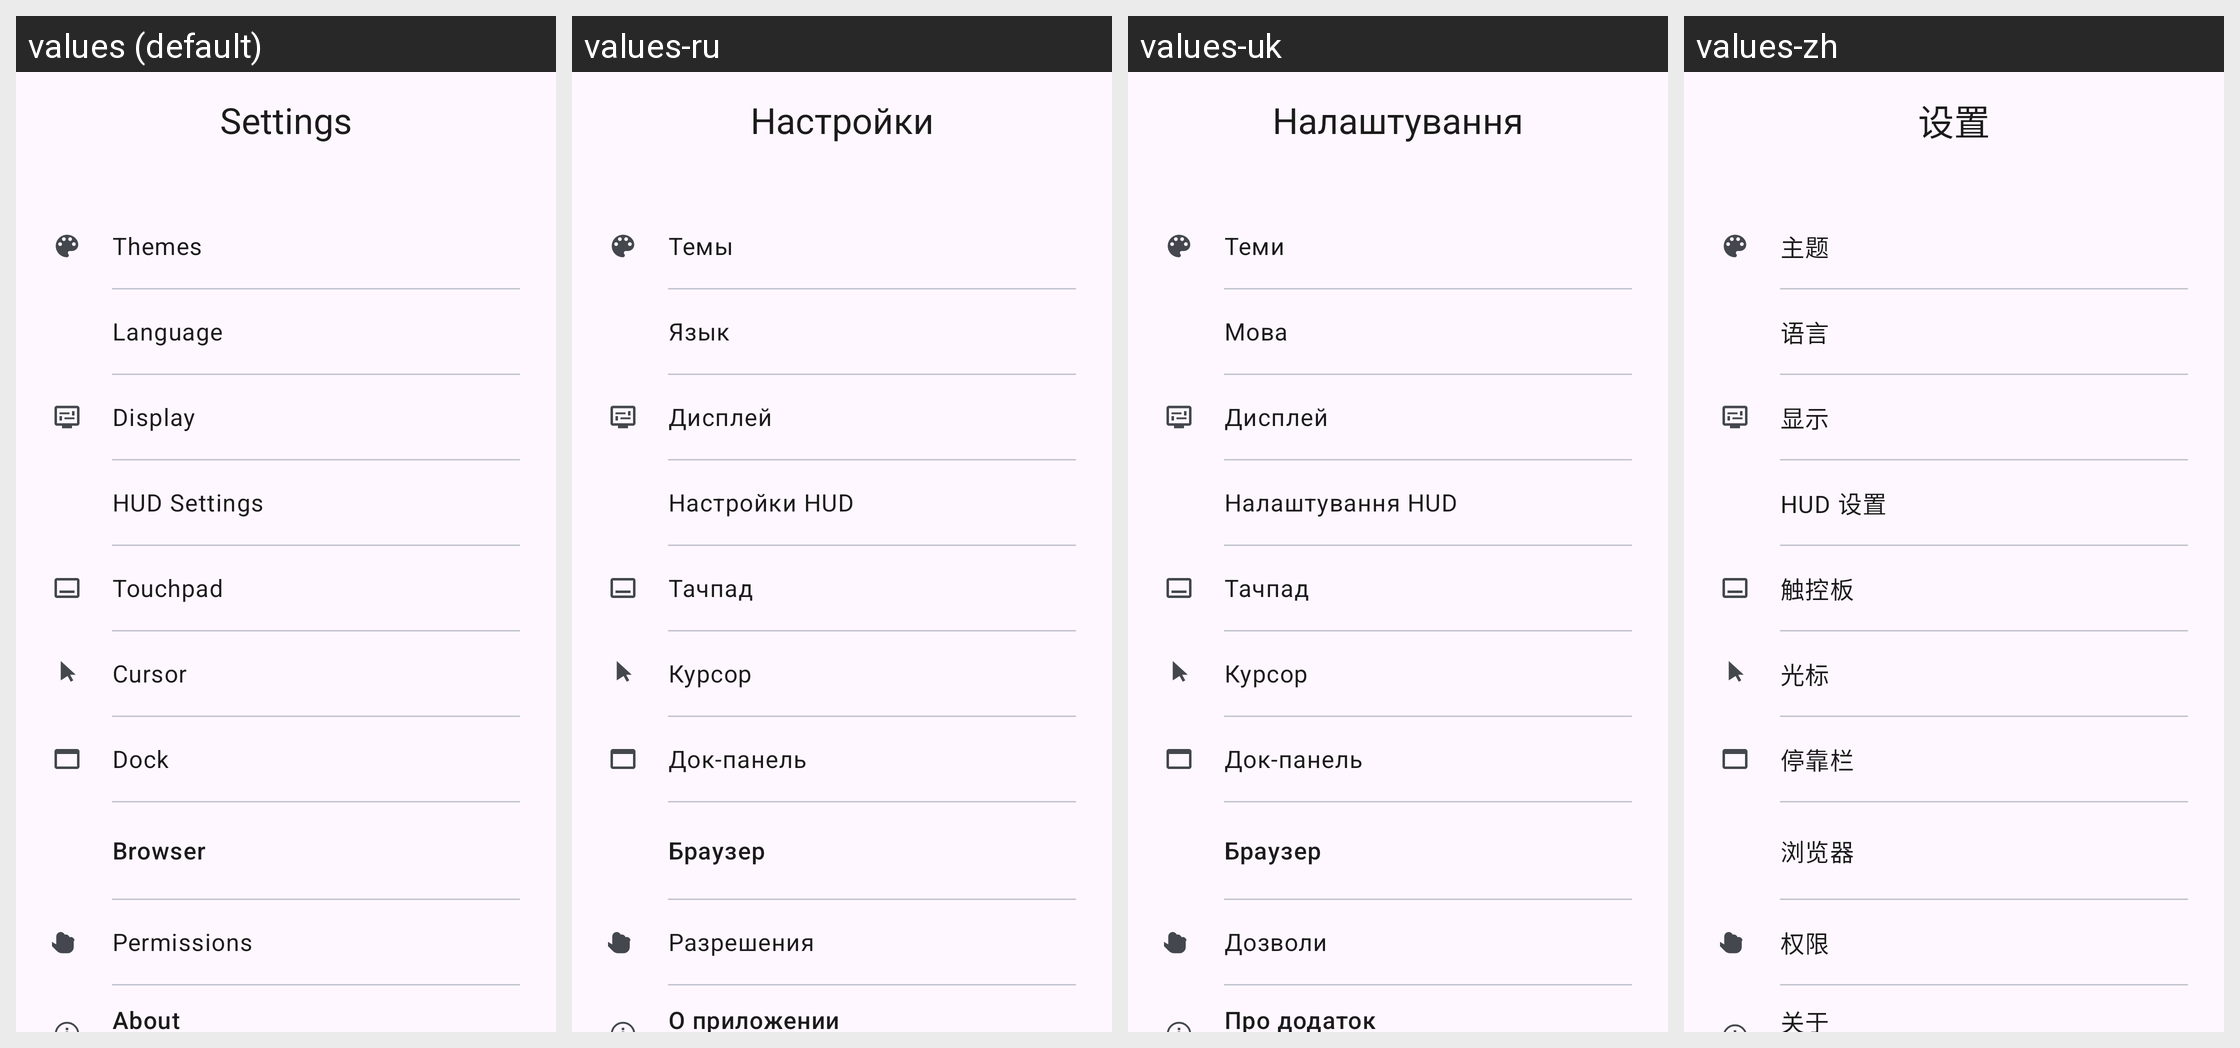

This grid shows one Android layout under several languages. Give, for every string resource on the screen, its name, the default text and each shown locale's text.
Android screen res/layout/activity_settings.xml rendered under 4 locales, left to right: values (default), values-ru, values-uk, values-zh. Device: Nexus 5 (rendered at 1080×1920; each locale shown at half size, 540×960, under a caption strip naming it); theme Theme.XRDesk.
Other locales in the repository, not shown: values-zh-rCN.
Strings drawn on this screen, with the default value and each locale's value (text and hints the layout hard-codes, and strings that could not be matched under every locale, appear in the picture but are not listed):

settings_title
  values: Settings
  values-ru: Настройки
  values-uk: Налаштування
  values-zh: 设置

settings_theme
  values: Themes
  values-ru: Темы
  values-uk: Теми
  values-zh: 主题

settings_language
  values: Language
  values-ru: Язык
  values-uk: Мова
  values-zh: 语言

settings_category_display_title
  values: Display
  values-ru: Дисплей
  values-uk: Дисплей
  values-zh: 显示

settings_hud_title
  values: HUD Settings
  values-ru: Настройки HUD
  values-uk: Налаштування HUD
  values-zh: HUD 设置

settings_category_touchpad_title
  values: Touchpad
  values-ru: Тачпад
  values-uk: Тачпад
  values-zh: 触控板

settings_category_cursor_title
  values: Cursor
  values-ru: Курсор
  values-uk: Курсор
  values-zh: 光标

settings_category_dock_title
  values: Dock
  values-ru: Док-панель
  values-uk: Док-панель
  values-zh: 停靠栏

settings_category_browser_title
  values: Browser
  values-ru: Браузер
  values-uk: Браузер
  values-zh: 浏览器

settings_permissions_title
  values: Permissions
  values-ru: Разрешения
  values-uk: Дозволи
  values-zh: 权限

settings_about_title
  values: About
  values-ru: О приложении
  values-uk: Про додаток
  values-zh: 关于
